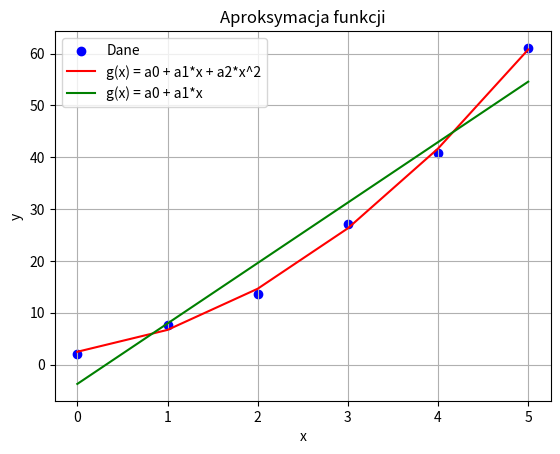

Write the Python code that produced this figure.
# Importowanie bibliotek
import numpy as np
import matplotlib.pyplot as plt

# Dane wejściowe
x = np.array([0.0, 1.0, 2.0, 3.0, 4.0, 5.0])
y = np.array([2.1, 7.7, 13.6, 27.2, 40.9, 61.1])

# Macierz A
A = np.vstack([np.ones(len(x)), x, x**2]).T

# Obliczanie współczynników a0, a1, a2 dla g(x) = a0 + a1*x + a2*x^2
coefficients1, residuals1, _, _ = np.linalg.lstsq(A, y, rcond=None)

# Funkcja aproksymująca g1(x) = a0 + a1*x + a2*x^2
# Odwrócenie kolejności współczynników dla np.poly1d
g1 = np.poly1d(coefficients1[::-1])

# Obliczanie współczynników a0, a1 dla g(x) = a0 + a1*x
coefficients2, residuals2, _, _ = np.linalg.lstsq(A[:, :-1], y, rcond=None)

# Funkcja aproksymująca g2(x) = a0 + a1*x
# Odwrócenie kolejności współczynników dla np.poly1d
g2 = np.poly1d(coefficients2[::-1])

# Wykresy
plt.scatter(x, y, color='blue', label='Dane')  # Punkty danych
plt.plot(x, g1(x), color='red', label='g(x) = a0 + a1*x + a2*x^2')  # Wykres g1(x)
plt.plot(x, g2(x), color='green', label='g(x) = a0 + a1*x')  # Wykres g2(x)
plt.xlabel('x')
plt.ylabel('y')
plt.title('Aproksymacja funkcji')
plt.legend()
plt.grid(True)
plt.show()
